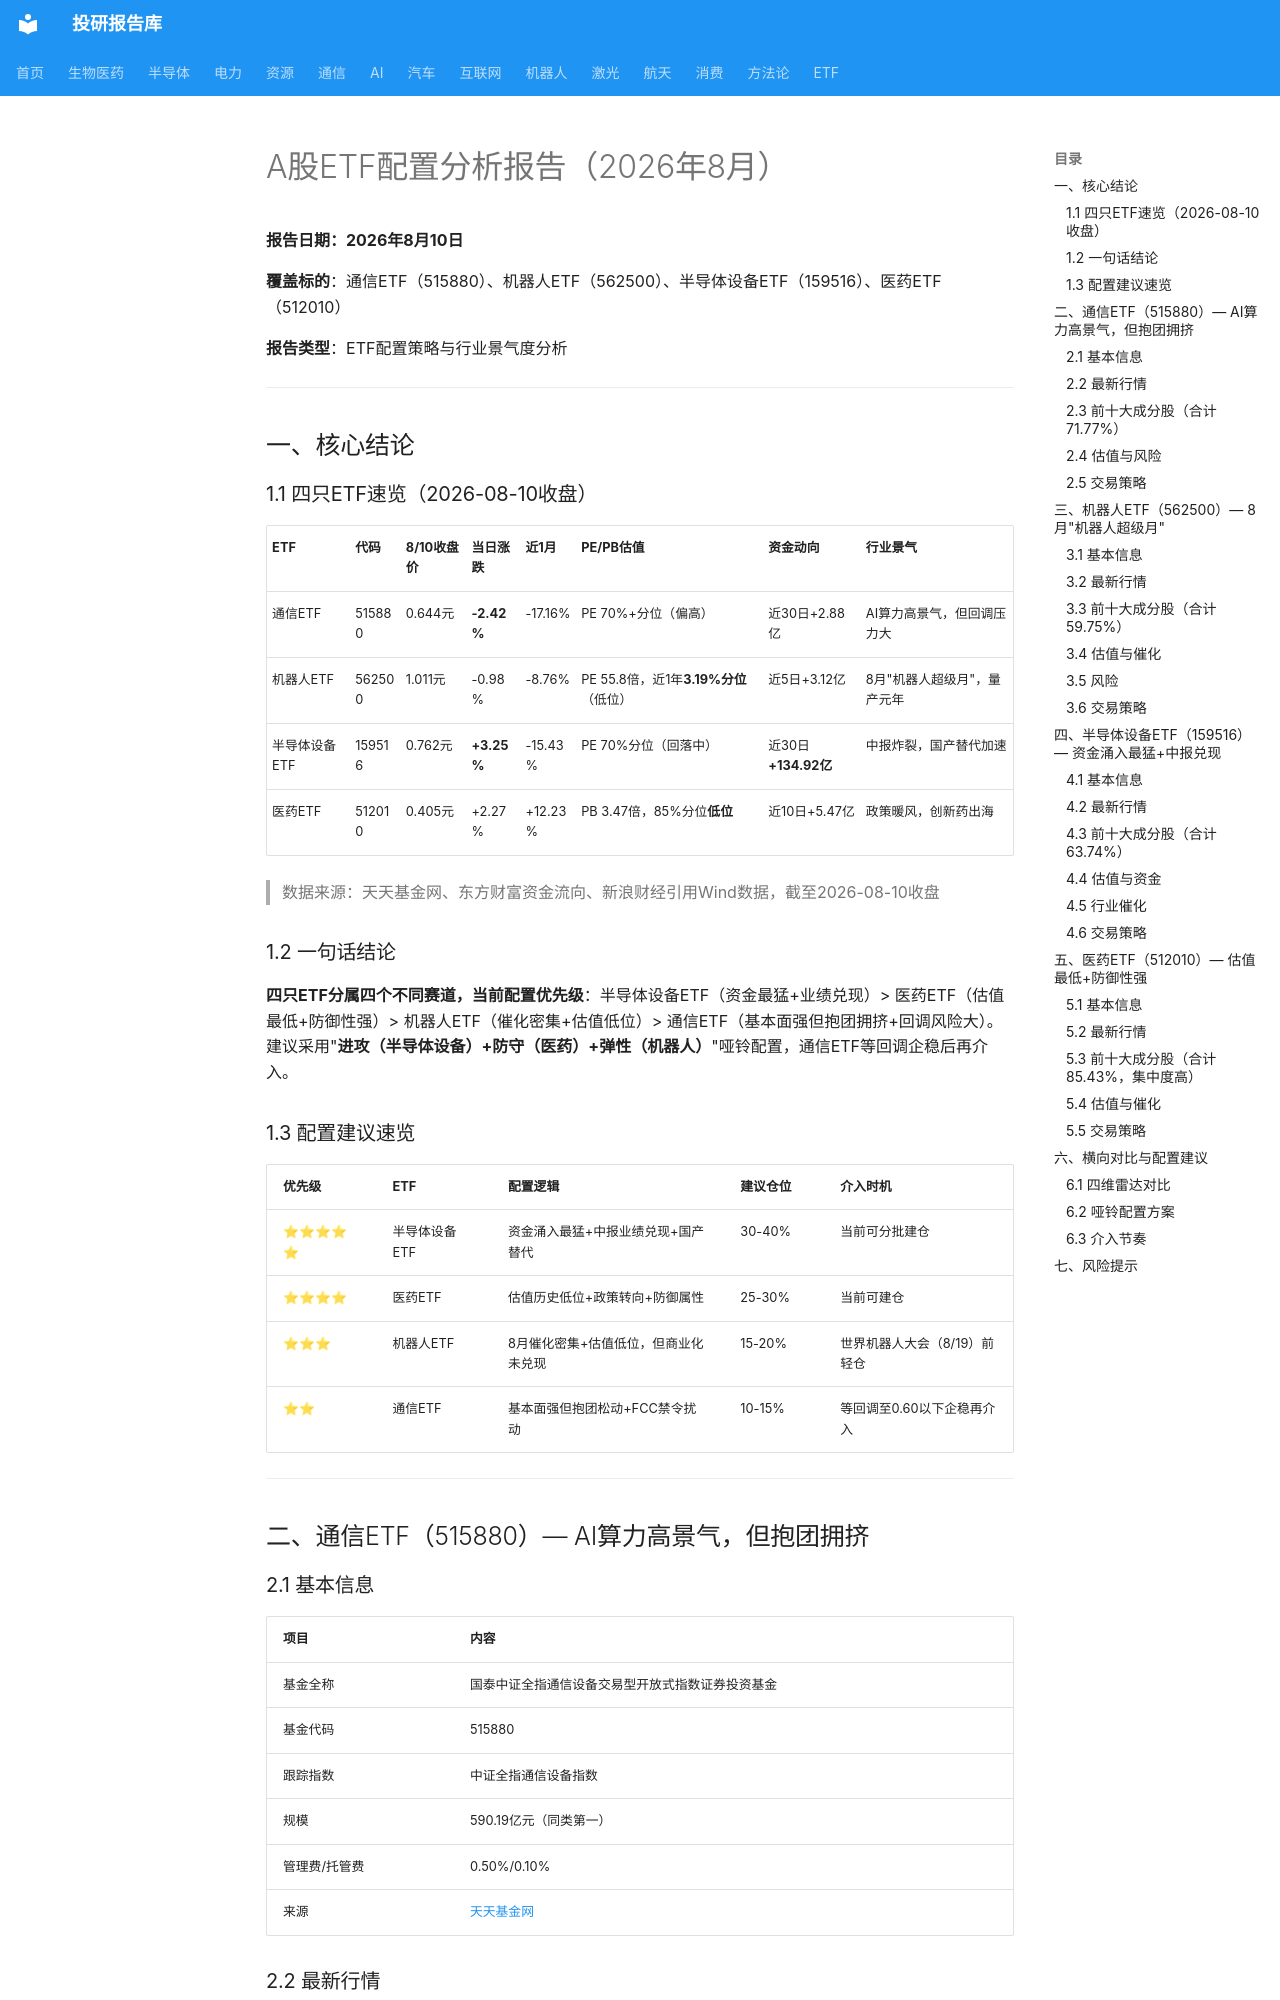

repository: zyxdtk/research · page: sectors/etf/A股ETF配置_202608/index.html · generator: mkdocs

# A股ETF配置分析报告（2026年8月）

**报告日期：2026年8月10日**

**覆盖标的**：通信ETF（515880）、机器人ETF（562500）、半导体设备ETF（159516）、医药ETF（512010）

**报告类型**：ETF配置策略与行业景气度分析

---

## 一、核心结论

### 1.1 四只ETF速览（2026-08-10收盘）

| ETF | 代码 | 8/10收盘价 | 当日涨跌 | 近1月 | PE/PB估值 | 资金动向 | 行业景气 |
|-----|------|-----------|---------|-------|-----------|----------|---------|
| 通信ETF | 515880 | 0.644元 | **-2.42%** | -17.16% | PE 70%+分位（偏高） | 近30日+2.88亿 | AI算力高景气，但回调压力大 |
| 机器人ETF | 562500 | 1.011元 | -0.98% | -8.76% | PE 55.8倍，近1年**3.19%分位**（低位） | 近5日+3.12亿 | 8月"机器人超级月"，量产元年 |
| 半导体设备ETF | 159516 | 0.762元 | **+3.25%** | -15.43% | PE 70%分位（回落中） | 近30日**+134.92亿** | 中报炸裂，国产替代加速 |
| 医药ETF | 512010 | 0.405元 | +2.27% | +12.23% | PB 3.47倍，85%分位**低位** | 近10日+5.47亿 | 政策暖风，创新药出海 |

> 数据来源：天天基金网、东方财富资金流向、新浪财经引用Wind数据，截至2026-08-10收盘

### 1.2 一句话结论

**四只ETF分属四个不同赛道，当前配置优先级**：半导体设备ETF（资金最猛+业绩兑现）> 医药ETF（估值最低+防御性强）> 机器人ETF（催化密集+估值低位）> 通信ETF（基本面强但抱团拥挤+回调风险大）。建议采用"**进攻（半导体设备）+防守（医药）+弹性（机器人）**"哑铃配置，通信ETF等回调企稳后再介入。

### 1.3 配置建议速览

| 优先级 | ETF | 配置逻辑 | 建议仓位 | 介入时机 |
|--------|-----|---------|---------|---------|
| ⭐⭐⭐⭐⭐ | 半导体设备ETF | 资金涌入最猛+中报业绩兑现+国产替代 | 30-40% | 当前可分批建仓 |
| ⭐⭐⭐⭐ | 医药ETF | 估值历史低位+政策转向+防御属性 | 25-30% | 当前可建仓 |
| ⭐⭐⭐ | 机器人ETF | 8月催化密集+估值低位，但商业化未兑现 | 15-20% | 世界机器人大会（8/19）前轻仓 |
| ⭐⭐ | 通信ETF | 基本面强但抱团松动+FCC禁令扰动 | 10-15% | 等回调至0.60以下企稳再介入 |

---

## 二、通信ETF（515880）— AI算力高景气，但抱团拥挤
